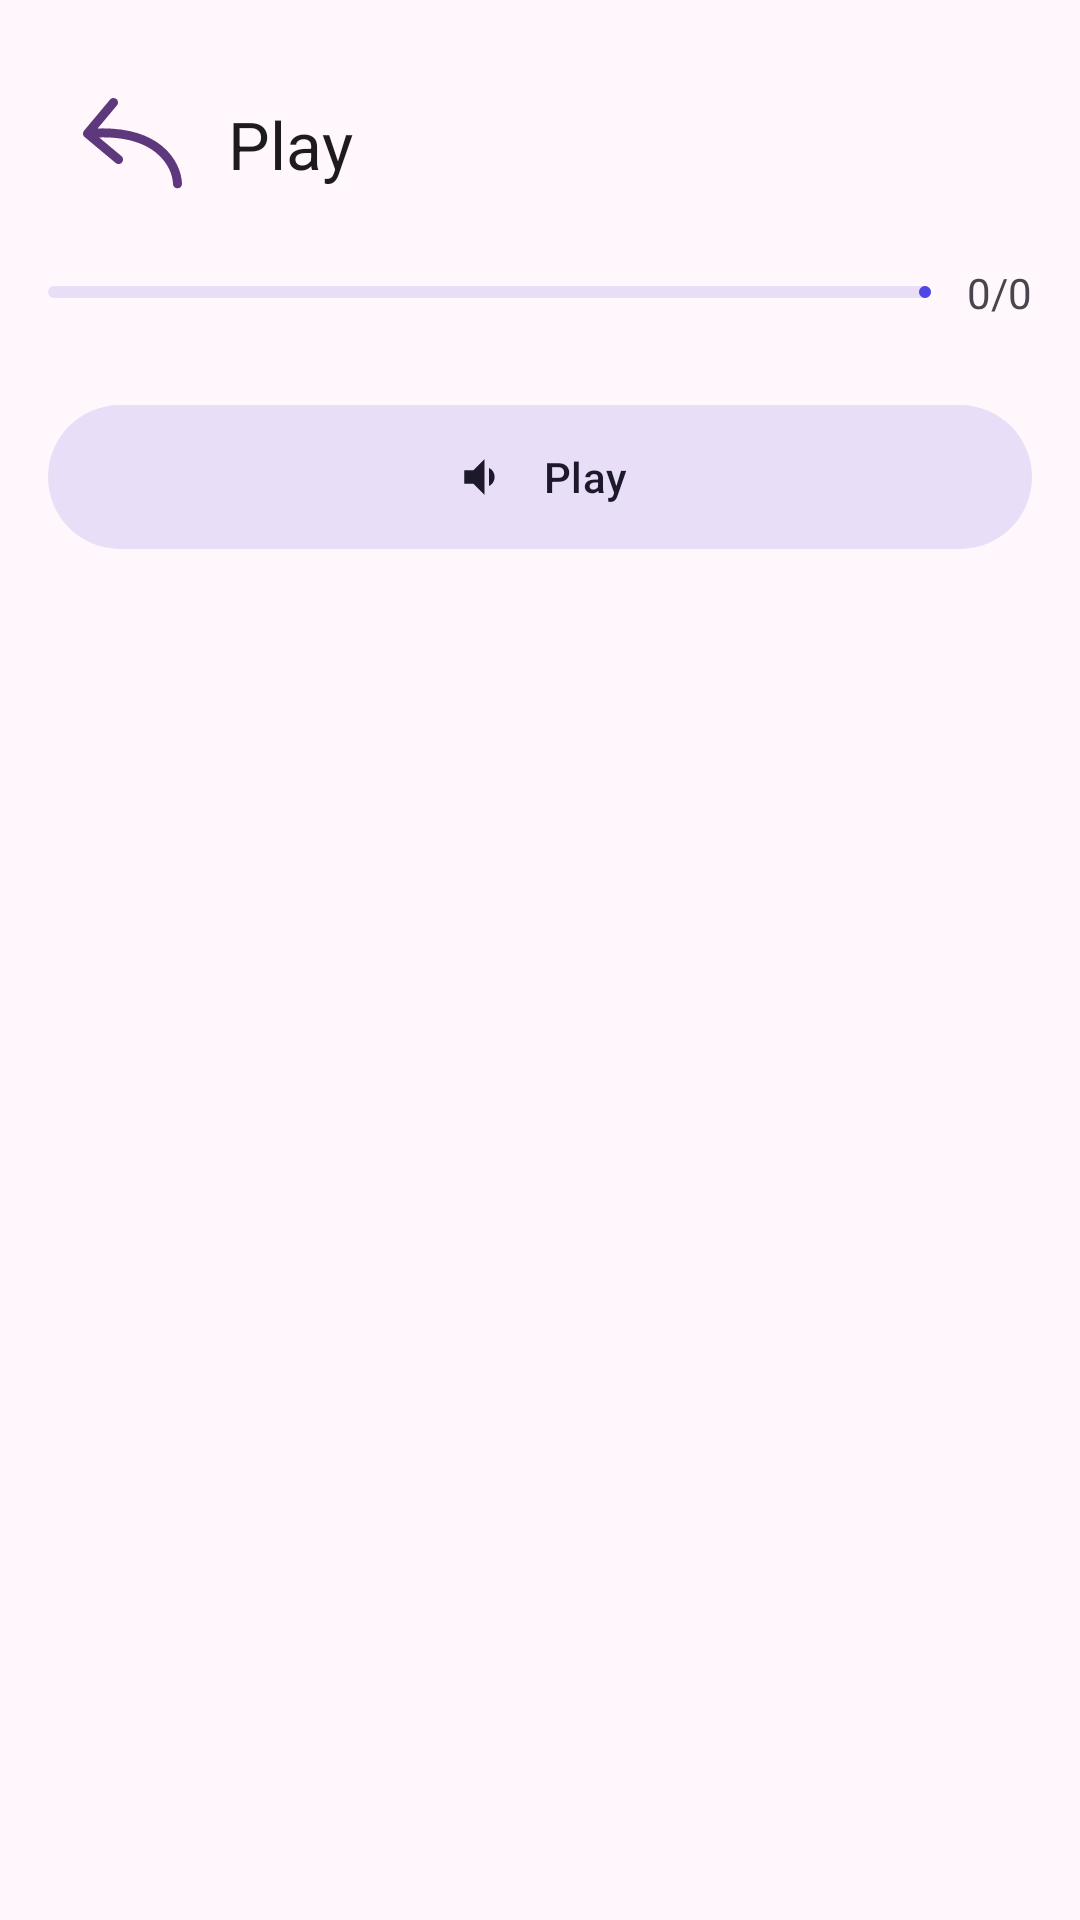

Write the Android layout XML for this screen, with the resource values it uses.
<!-- AndroidManifest.xml: application theme Theme.EasyLearnLanguage -->
<!-- res/layout/activity_play.xml -->
<?xml version="1.0" encoding="utf-8"?>
<LinearLayout xmlns:android="http://schemas.android.com/apk/res/android"
    xmlns:app="http://schemas.android.com/apk/res-auto"
    android:orientation="vertical"
    android:layout_width="match_parent"
    android:layout_height="match_parent"
    android:padding="16dp">

    <com.google.android.material.appbar.MaterialToolbar
        android:id="@+id/bar"
        android:layout_width="match_parent"
        android:layout_height="wrap_content"
        app:title="@string/title_play"
        app:navigationIcon="@drawable/ic_arrow_back_24"/>

    
    <LinearLayout
        android:layout_width="match_parent"
        android:layout_height="wrap_content"
        android:orientation="horizontal"
        android:paddingTop="8dp"
        android:gravity="center_vertical">

        <com.google.android.material.progressindicator.LinearProgressIndicator
            android:id="@+id/progress"
            android:layout_width="0dp"
            android:layout_height="8dp"
            android:layout_weight="1"
            app:trackCornerRadius="8dp"
            app:indicatorColor="?attr/colorPrimary"/>

        <com.google.android.material.textview.MaterialTextView
            android:id="@+id/tv_score"
            android:layout_width="wrap_content"
            android:layout_height="wrap_content"
            android:paddingStart="12dp"
            android:text="0/0"/>
    </LinearLayout>

    
    <com.google.android.material.button.MaterialButton
        android:id="@+id/btn_speak"
        style="@style/Widget.Material3.Button.TonalButton"
        android:layout_marginTop="16dp"
        android:layout_marginBottom="12dp"
        android:layout_width="match_parent"
        android:layout_height="72dp"
        android:insetTop="12dp"
        android:insetBottom="12dp"
        app:icon="@drawable/ic_volume_up_24"
        app:iconGravity="textStart"
        app:iconPadding="12dp"
        android:text="@string/title_play" />

    
    <androidx.recyclerview.widget.RecyclerView
        android:id="@+id/list_choices"
        android:layout_width="match_parent"
        android:layout_height="0dp"
        android:layout_weight="1"
        android:clipToPadding="false"
        android:paddingTop="4dp"
        android:paddingBottom="12dp"/>
</LinearLayout>
<!-- resources referenced by this layout -->
<resources>
  <!-- drawable ic_arrow_back_24 (drawable) -->
  <vector xmlns:android="http://schemas.android.com/apk/res/android"
      android:width="33dp"
      android:height="31dp"
      android:viewportWidth="33"
      android:viewportHeight="31">
    <path
        android:pathData="M30.001,28.666C30.027,29.494 30.719,30.144 31.547,30.118C32.375,30.092 33.026,29.399 32.999,28.571L30.001,28.666ZM0.35,10.89C-0.182,11.525 -0.098,12.471 0.537,13.003L10.89,21.667C11.525,22.199 12.471,22.115 13.003,21.48C13.535,20.845 13.45,19.899 12.815,19.367L3.613,11.665L11.315,2.463C11.847,1.827 11.763,0.881 11.127,0.35C10.492,-0.182 9.546,-0.098 9.014,0.537L0.35,10.89ZM32.999,28.571C32.884,24.932 31.077,19.798 26.18,15.862C21.262,11.91 13.393,9.291 1.367,10.358L1.633,13.347C13.117,12.327 20.146,14.862 24.3,18.201C28.474,21.555 29.912,25.847 30.001,28.666L32.999,28.571Z"
        android:fillColor="#5E387C"/>
  </vector>
  <!-- drawable ic_volume_up_24 (drawable) -->
  <vector xmlns:android="http://schemas.android.com/apk/res/android" android:autoMirrored="true" android:height="24dp" android:tint="#211D8B" android:viewportHeight="24" android:viewportWidth="24" android:width="24dp">
        
      <path android:fillColor="@android:color/white" android:pathData="M18.5,12c0,-1.77 -1.02,-3.29 -2.5,-4.03v8.05c1.48,-0.73 2.5,-2.25 2.5,-4.02zM5,9v6h4l5,5V4L9,9H5z"/>
      
  </vector>
  <string name="title_play">Play</string>
  <style name="Theme.EasyLearnLanguage" parent="Base.Theme.EasyLearnLanguage" />
  <style name="Base.Theme.EasyLearnLanguage" parent="Theme.Material3.DayNight.NoActionBar">
          <item name="colorPrimary">@color/md_primary</item>
          <item name="android:statusBarColor" tools:targetApi="l">?attr/colorSurface</item>
  
          
          <item name="android:windowBackground">@color/md_bg</item>
          <item name="colorSurface">@color/md_bg</item>
          <item name="android:windowDisablePreview">true</item>
      </style>
  <color name="md_primary">#4F46E5</color>
  <color name="md_bg">#FFF7FB</color>
</resources>
